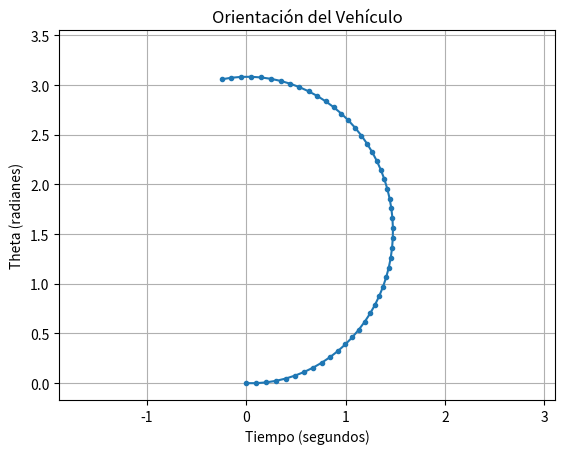

This chart was generated by the following Python code:
import numpy as np
import matplotlib.pyplot as plt

wheelbase = 0.5
dt = 0.1
v_max = 1.0
w_max = np.pi / 4
target_x = 0.0
target_y = 2.0

# Aproximación lineal de la función de control
def control(t, x, y, theta):
    # Calcula el error de posición respecto al objetivo
    error_x = target_x - x
    error_y = target_y - y
    
    # Calcula el ángulo hacia el objetivo
    theta_target = np.arctan2(error_y, error_x)
    
    # Calcula el error de orientación respecto al objetivo
    error_theta = theta_target - theta
    
    # Limita el error de orientación en el rango [-pi, pi]
    if error_theta > np.pi:
        error_theta -= 2 * np.pi
    elif error_theta < -np.pi:
        error_theta += 2 * np.pi
    
    # Define una ganancia proporcional
    Kp = 0.5
    
    # Calcula la velocidad angular de acuerdo al error de orientación
    w = Kp * error_theta
    
    # Fija la velocidad lineal a la máxima
    v = v_max
    
    return v, w

def simulate():
    x = 0.0
    y = 0.0
    theta = 0.0
    path = [(x, y)]

    for t in np.arange(0, 5, dt):
        v, w = control(t, x, y, theta)
        v_left = v - w * wheelbase / 2
        v_right = v + w * wheelbase / 2
        x += (v_left + v_right) / 2 * np.cos(theta) * dt
        y += (v_left + v_right) / 2 * np.sin(theta) * dt
        theta += (v_right - v_left) / wheelbase * dt
        path.append((x, y))
        plt.clf()
        plot_path(path)
        plot_orientation(theta)
        plt.pause(dt)

def plot_path(path):
    x_values = [point[0] for point in path]
    y_values = [point[1] for point in path]
    plt.plot(x_values, y_values, '-o', markersize=3)
    plt.xlabel('X')
    plt.ylabel('Y')
    plt.title('Trayectoria del Vehículo')
    plt.grid(True)
    plt.axis('equal')

def plot_orientation(theta_values):
    plt.plot(theta_values, '-')
    plt.xlabel('Tiempo (segundos)')
    plt.ylabel('Theta (radianes)')
    plt.title('Orientación del Vehículo')
    plt.grid(True)

simulate()
plt.show()
